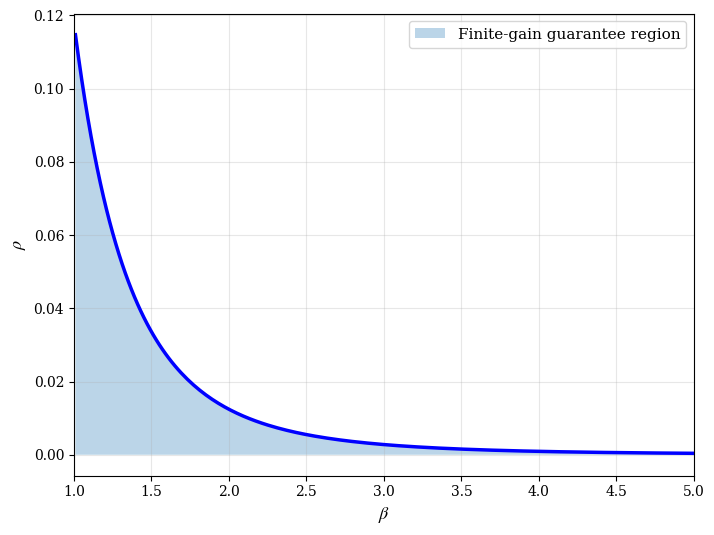

This figure's Python source: (Note: this script raises an exception after producing the figure.)
import numpy as np
import matplotlib.pyplot as plt

plt.rcParams['font.family'] = 'serif'
plt.rcParams['font.serif'] = ['Times New Roman', 'DejaVu Serif', 'Liberation Serif', 'Times', 'serif']
plt.rcParams['mathtext.fontset'] = 'stix'

def compute_max_rho(beta):
    """Compute maximum allowable rho for stability"""
    target = (beta**(-2)) / (1 + beta**(-2))
    a = 2 * beta**2
    b = 4 * beta**2
    c = -target
    discriminant = b**2 - 4*a*c
    if discriminant >= 0:
        return (-b + np.sqrt(discriminant)) / (2*a)
    return 0

def create_panel_1():
    """Panel 1: Maximum ρ vs β"""
    plt.figure(figsize=(8, 6))
    ax = plt.gca()

    beta_vals = np.linspace(1.01, 5.0, 200)
    max_rho_vals = [compute_max_rho(b) for b in beta_vals]

    ax.plot(beta_vals, max_rho_vals, 'b-', linewidth=2.5)
    ax.fill_between(beta_vals, 0, max_rho_vals, alpha=0.3, label='Finite-gain guarantee region')
    ax.set_xlabel(r'$\beta$', fontsize=13)
    ax.set_ylabel(r'$\rho$', fontsize=13)
    # ax.set_title(r'Stability boundary: $\rho_{\max}(\beta)$', fontsize=13, fontweight='bold')
    ax.grid(True, alpha=0.3)
    ax.legend(fontsize=11)
    ax.set_xlim([1, 5])

    # Add annotations
    # for beta_mark in [1.5, 2.0, 3.0]:
    #     rho_max = compute_max_rho(beta_mark)
    #     ax.plot(beta_mark, rho_max, 'ro', markersize=8)
    #     ax.annotate(f'β={beta_mark}\nρ={rho_max:.3f}',
    #                 xy=(beta_mark, rho_max), xytext=(beta_mark+0.3, rho_max+0.005),
    #                 fontsize=9, bbox=dict(boxstyle='round,pad=0.3', facecolor='yellow', alpha=0.7))

    plt.savefig('plots/analysis/panel_1_max_rho_vs_beta.png', dpi=300, bbox_inches='tight')
    print("Panel 1 saved: panel_1_max_rho_vs_beta.png")
    plt.close()

def create_panel_2():
    """Panel 2: Contour of δ = 2β²ρ(ρ+2)"""
    plt.figure(figsize=(8, 6))
    ax = plt.gca()

    beta_vals = np.linspace(1.01, 5.0, 200)
    max_rho_vals = [compute_max_rho(b) for b in beta_vals]

    beta_grid = np.linspace(1.01, 5.0, 150)
    rho_grid = np.linspace(0, 0.25, 150)
    BETA, RHO = np.meshgrid(beta_grid, rho_grid)
    DELTA = 2 * BETA**2 * RHO * (RHO + 2)

    contour = ax.contourf(BETA, RHO, DELTA, levels=30, cmap='RdYlGn_r')
    CS = ax.contour(BETA, RHO, DELTA, levels=[0.5, 0.8, 0.9, 0.95, 1.0],
                     colors=['blue', 'orange', 'red', 'darkred', 'black'], linewidths=[1, 1, 2, 2, 3])
    ax.clabel(CS, inline=True, fontsize=9, fmt='δ=%.2f')

    # Overlay stability boundary
    ax.plot(beta_vals, max_rho_vals, 'k--', linewidth=3, label='Stability boundary')

    cbar = plt.colorbar(contour, ax=ax)
    cbar.set_label(r'$\delta = 2\beta^2\rho(\rho+2)$', fontsize=11)
    ax.set_xlabel(r'$\beta$', fontsize=13)
    ax.set_ylabel(r'$\rho$', fontsize=13)
    ax.set_title(r'Critical parameter $\delta$ (must be < 1)', fontsize=13, fontweight='bold')
    ax.legend(fontsize=10)
    ax.grid(True, alpha=0.2, color='white')

    plt.savefig('plots/analysis/panel_2_delta_contour.png', dpi=300, bbox_inches='tight')
    print("Panel 2 saved: panel_2_delta_contour.png")
    plt.close()

if __name__ == "__main__":
    print("Creating theoretical analysis plots...")

    create_panel_1()
    create_panel_2()

    print("\n✓ Analysis complete!")